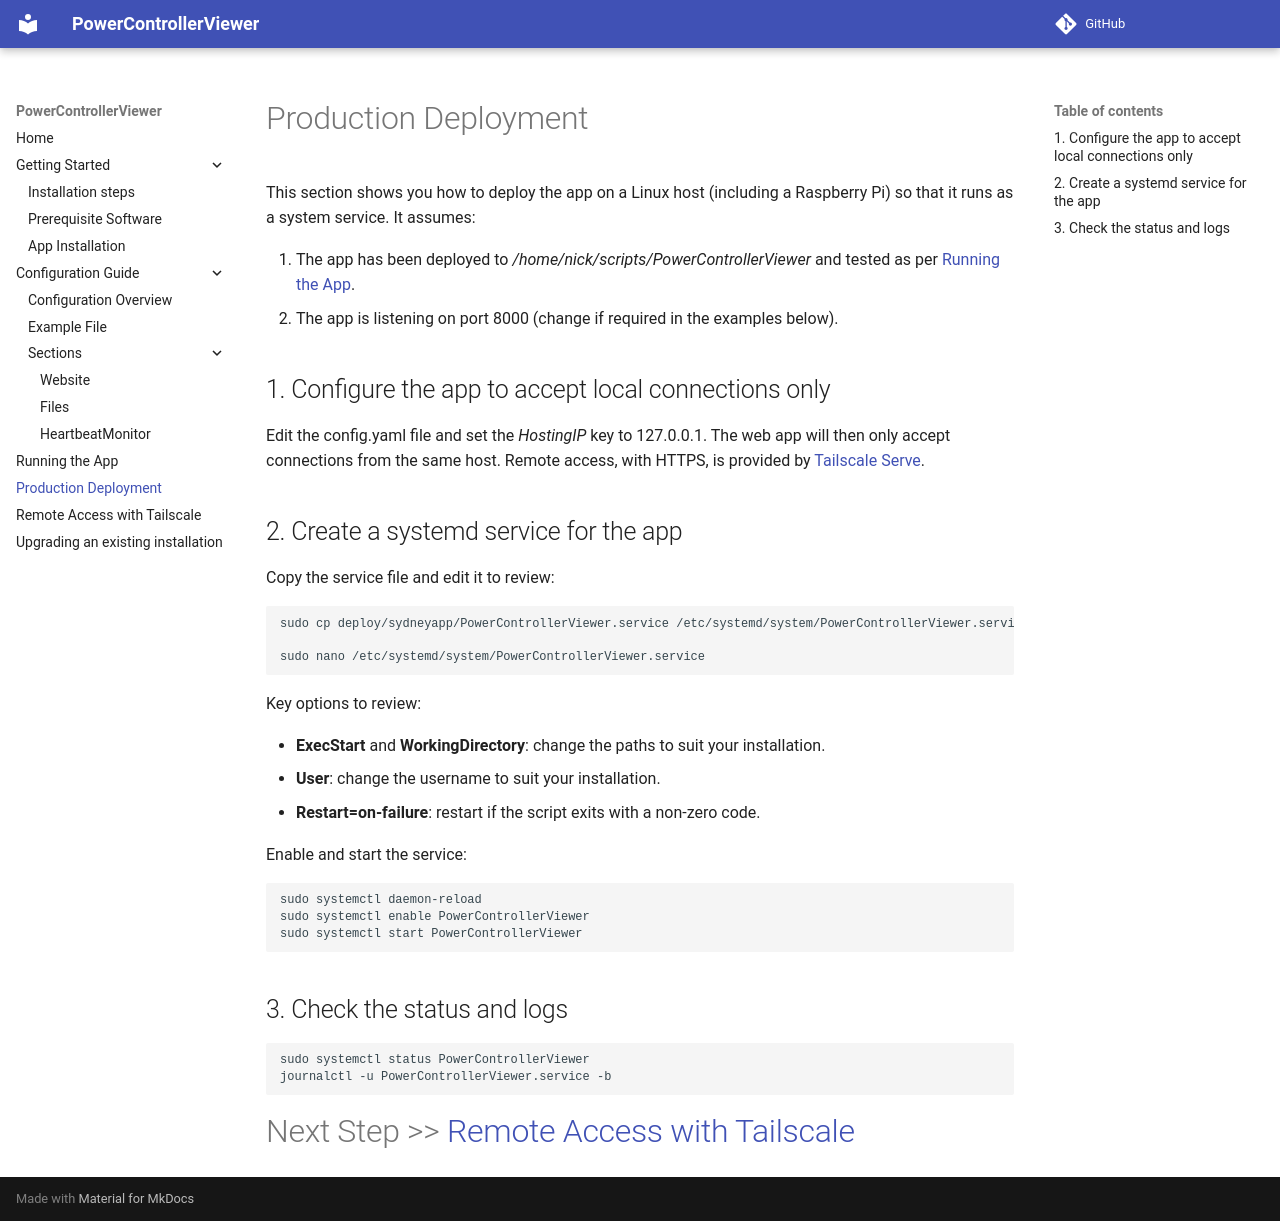

repository: Spello-Consulting/PowerControllerViewer · page: prod_deployment/index.html · generator: mkdocs

# Production Deployment

This section shows you how to deploy the app on a Linux host (including a Raspberry Pi) so that it runs as a system service. It assumes:

1. The app has been deployed to _/home/nick/scripts/PowerControllerViewer_ and tested as per [Running the App](running.md).
2. The app is listening on port 8000 (change if required in the examples below).

## 1. Configure the app to accept local connections only

Edit the config.yaml file and set the _HostingIP_ key to 127.0.0.1. The web app will then only accept connections from the same host. Remote access, with HTTPS, is provided by [Tailscale Serve](tailscale.md).

## 2. Create a systemd service for the app

Copy the service file and edit it to review:

```bash
sudo cp deploy/sydneyapp/PowerControllerViewer.service /etc/systemd/system/PowerControllerViewer.service

sudo nano /etc/systemd/system/PowerControllerViewer.service
```

Key options to review:

- **ExecStart** and **WorkingDirectory**: change the paths to suit your installation.
- **User**: change the username to suit your installation.
- **Restart=on-failure**: restart if the script exits with a non-zero code.

Enable and start the service:

```bash
sudo systemctl daemon-reload
sudo systemctl enable PowerControllerViewer
sudo systemctl start PowerControllerViewer
```

## 3. Check the status and logs

```bash
sudo systemctl status PowerControllerViewer
journalctl -u PowerControllerViewer.service -b
```

# Next Step >> [Remote Access with Tailscale](tailscale.md)
